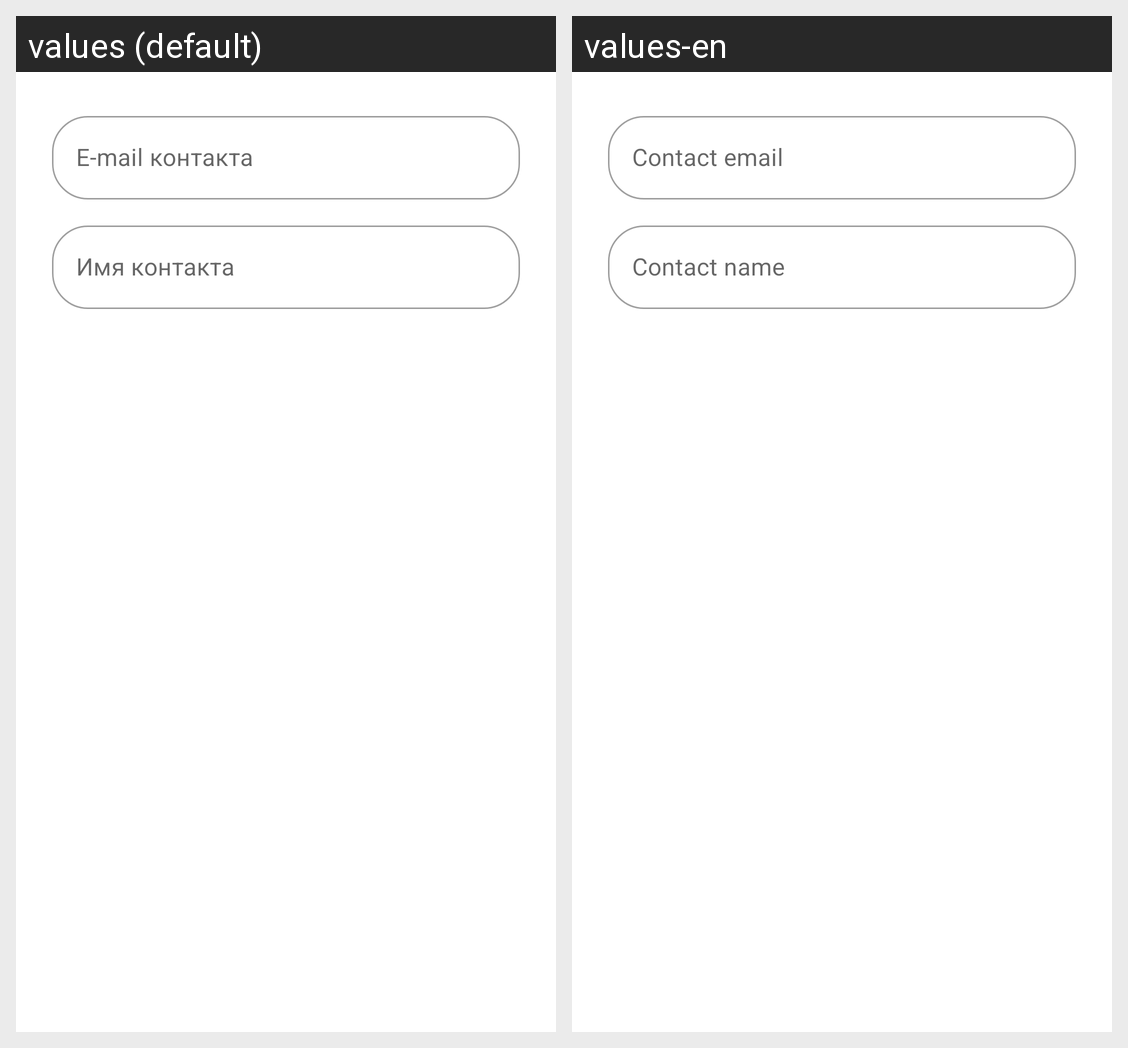

Locale-by-locale string values for the Android screen shown in this grid:
Android screen res/layout/dialog_add_contact.xml rendered under 2 locales, left to right: values (default), values-en. Device: Nexus 5 (rendered at 1080×1920; each locale shown at half size, 540×960, under a caption strip naming it); theme Theme.YnnkMsg.NoActionBar.
Strings drawn on this screen, with the default value and each locale's value (text and hints the layout hard-codes, and strings that could not be matched under every locale, appear in the picture but are not listed):

contact_email_hint
  values: E-mail контакта
  values-en: Contact email

contact_name_hint
  values: Имя контакта
  values-en: Contact name
